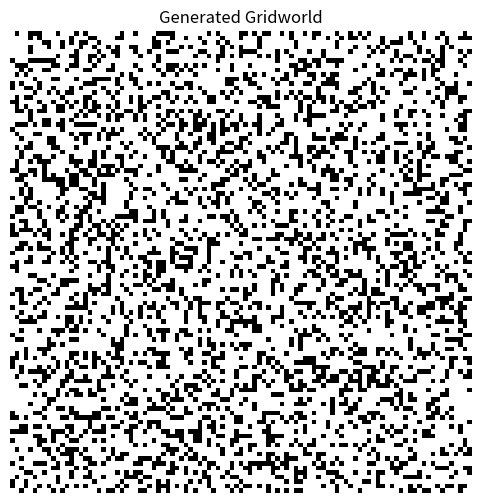

This chart was generated by the following Python code:
import random
import matplotlib.pyplot as plt
import numpy as np

def generate_grid(n):
    """
    Generate a single n x n gridworld using DFS.
    0 = unblocked, 1 = blocked.
    """
    grid = [[None for _ in range(n)] for _ in range(n)]
    visited = [[False for _ in range(n)] for _ in range(n)]

    grid[0][0] = 0
    grid[n-1][n-1] = 0
    
    def get_neighbors(x, y):
        neighbors = []
        for dx, dy in [(-1, 0), (1, 0), (0, -1), (0, 1)]:
            nx, ny = x + dx, y + dy
            if 0 <= nx < n and 0 <= ny < n and not visited[nx][ny]:
                neighbors.append((nx, ny))
        return neighbors

    def dfs(x, y):
        stack = [(x, y)]
        visited[x][y] = True
        grid[x][y] = 0  # unblocked
        while stack:
            cx, cy = stack[-1]
            neighbors = get_neighbors(cx, cy)
            if neighbors:
                nx, ny = random.choice(neighbors)
                visited[nx][ny] = True
                # With 30% probability, mark the cell as blocked.
                if random.random() < 0.3:
                    grid[nx][ny] = 1
                else:
                    grid[nx][ny] = 0
                    stack.append((nx, ny))
            else:
                stack.pop()
    
    # Start DFS from a random cell.
    start_x, start_y = random.randint(0, n - 1), random.randint(0, n - 1)
    dfs(start_x, start_y)
    
    # Ensure all cells are visited (if DFS didn’t cover the whole grid).
    for i in range(n):
        for j in range(n):
            if not visited[i][j]:
                dfs(i, j)
    
    return grid

def generate_grids(num, n):
    """Generate a list of 'num' gridworlds each of size n x n."""
    return [generate_grid(n) for _ in range(num)]

def visualize_grid(grid):
    """Display a grid using matplotlib."""
    plt.figure(figsize=(6, 6))
    plt.imshow(np.array(grid), cmap='binary')
    plt.title("Generated Gridworld")
    plt.axis('off')
    plt.show()

if __name__ == '__main__':
    # For demonstration: generate and show one 101x101 gridworld.
    grids = generate_grids(50, 101)
    visualize_grid(grids[0])